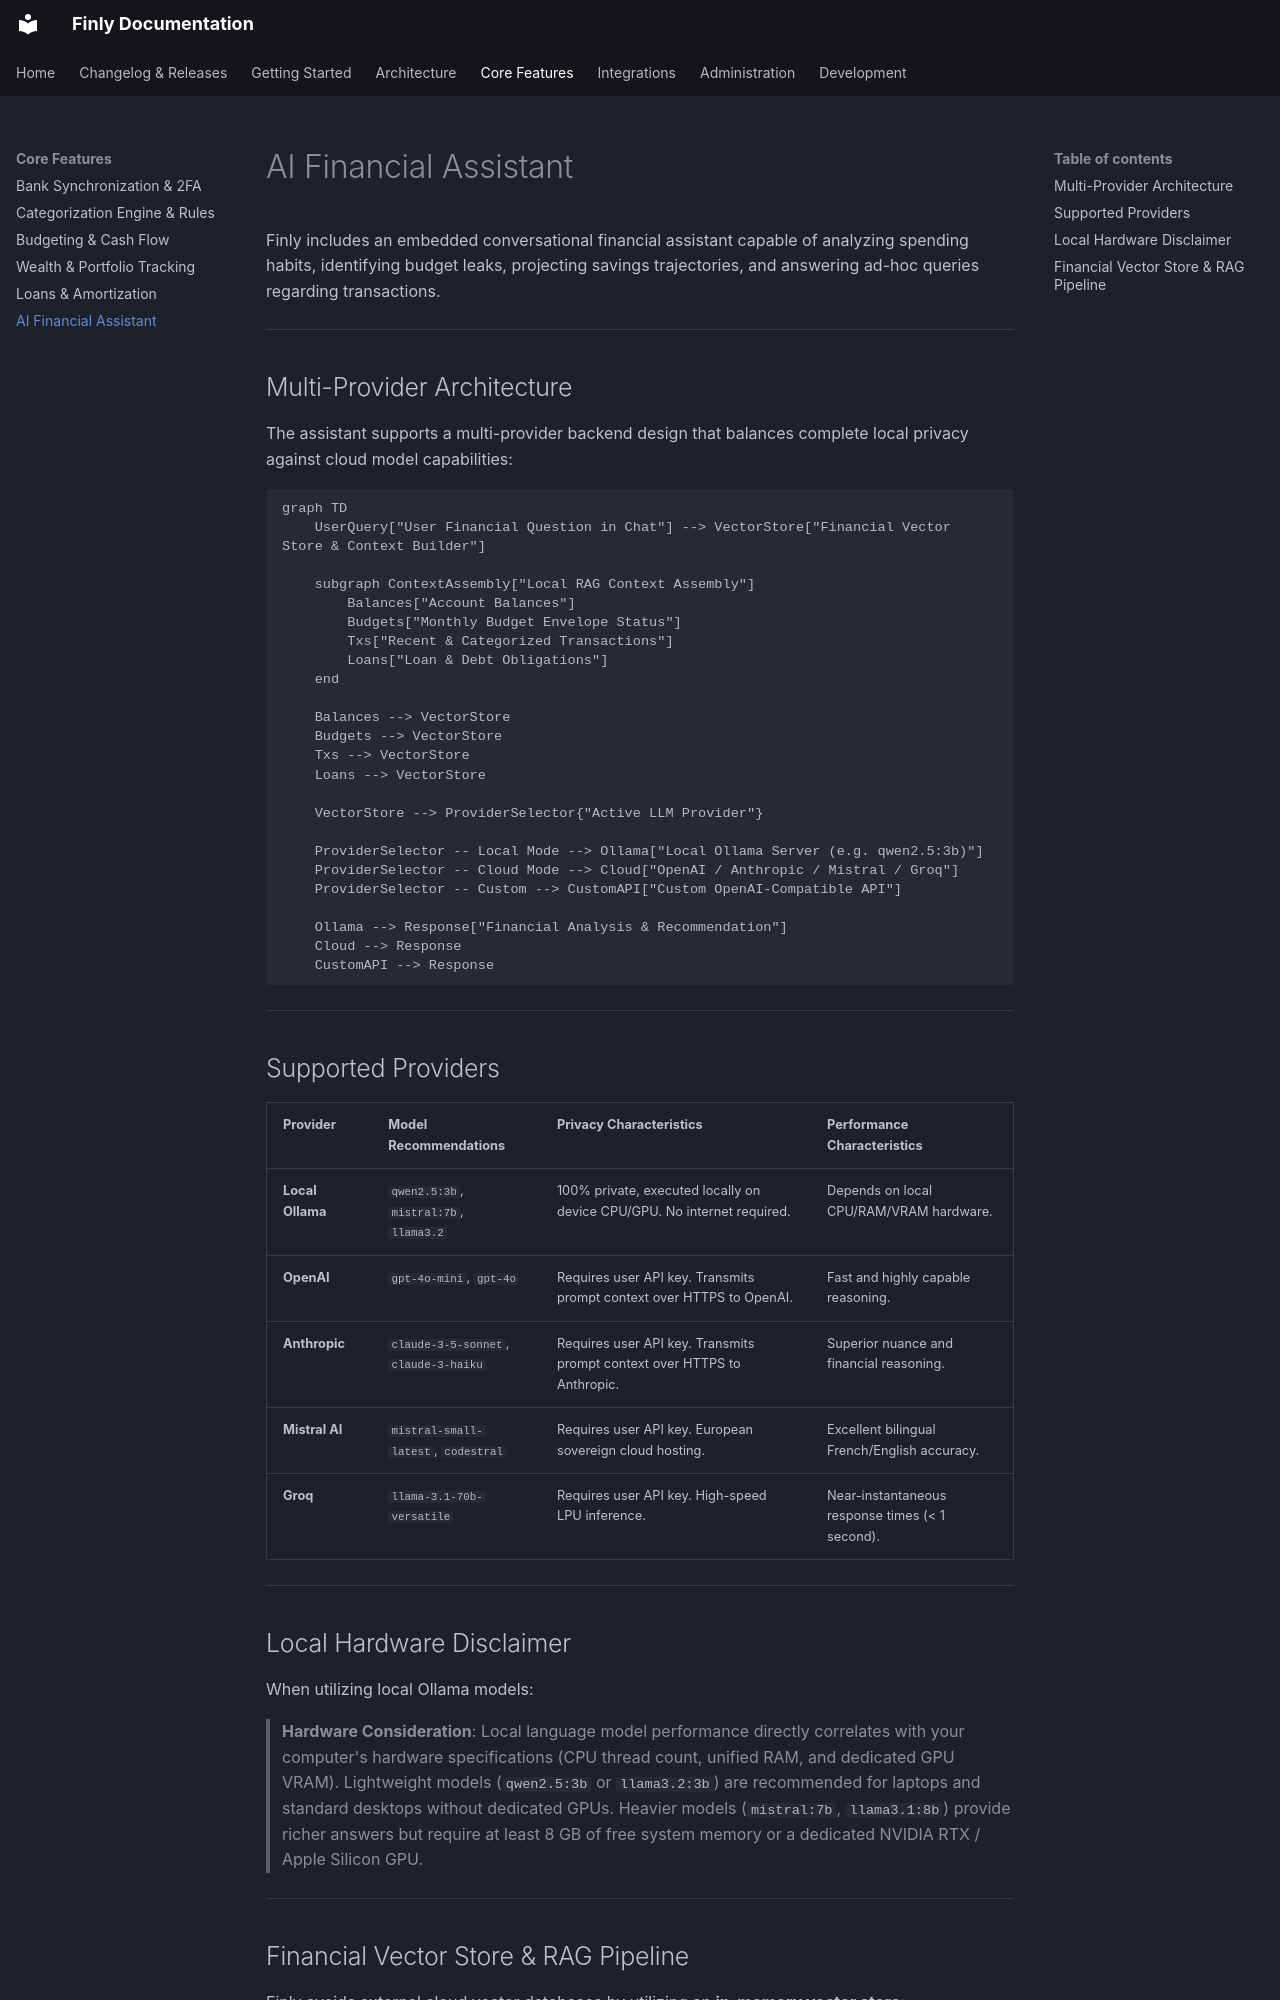

repository: louislefo/finly-site · page: features/assistant-and-ai/index.html · generator: mkdocs

# AI Financial Assistant

Finly includes an embedded conversational financial assistant capable of analyzing spending habits, identifying budget leaks, projecting savings trajectories, and answering ad-hoc queries regarding transactions.

---

## Multi-Provider Architecture

The assistant supports a multi-provider backend design that balances complete local privacy against cloud model capabilities:

```mermaid
graph TD
    UserQuery["User Financial Question in Chat"] --> VectorStore["Financial Vector Store & Context Builder"]
    
    subgraph ContextAssembly["Local RAG Context Assembly"]
        Balances["Account Balances"]
        Budgets["Monthly Budget Envelope Status"]
        Txs["Recent & Categorized Transactions"]
        Loans["Loan & Debt Obligations"]
    end
    
    Balances --> VectorStore
    Budgets --> VectorStore
    Txs --> VectorStore
    Loans --> VectorStore
    
    VectorStore --> ProviderSelector{"Active LLM Provider"}
    
    ProviderSelector -- Local Mode --> Ollama["Local Ollama Server (e.g. qwen2.5:3b)"]
    ProviderSelector -- Cloud Mode --> Cloud["OpenAI / Anthropic / Mistral / Groq"]
    ProviderSelector -- Custom --> CustomAPI["Custom OpenAI-Compatible API"]
    
    Ollama --> Response["Financial Analysis & Recommendation"]
    Cloud --> Response
    CustomAPI --> Response
```

---

## Supported Providers

| Provider | Model Recommendations | Privacy Characteristics | Performance Characteristics |
| :--- | :--- | :--- | :--- |
| **Local Ollama** | `qwen2.5:3b`, `mistral:7b`, `llama3.2` | 100% private, executed locally on device CPU/GPU. No internet required. | Depends on local CPU/RAM/VRAM hardware. |
| **OpenAI** | `gpt-4o-mini`, `gpt-4o` | Requires user API key. Transmits prompt context over HTTPS to OpenAI. | Fast and highly capable reasoning. |
| **Anthropic** | `claude-3-5-sonnet`, `claude-3-haiku` | Requires user API key. Transmits prompt context over HTTPS to Anthropic. | Superior nuance and financial reasoning. |
| **Mistral AI** | `mistral-small-latest`, `codestral` | Requires user API key. European sovereign cloud hosting. | Excellent bilingual French/English accuracy. |
| **Groq** | `llama-3.1-70b-versatile` | Requires user API key. High-speed LPU inference. | Near-instantaneous response times (< 1 second). |

---

## Local Hardware Disclaimer

When utilizing local Ollama models:

> **Hardware Consideration**: Local language model performance directly correlates with your computer's hardware specifications (CPU thread count, unified RAM, and dedicated GPU VRAM). Lightweight models (`qwen2.5:3b` or `llama3.2:3b`) are recommended for laptops and standard desktops without dedicated GPUs. Heavier models (`mistral:7b`, `llama3.1:8b`) provide richer answers but require at least 8 GB of free system memory or a dedicated NVIDIA RTX / Apple Silicon GPU.

---
